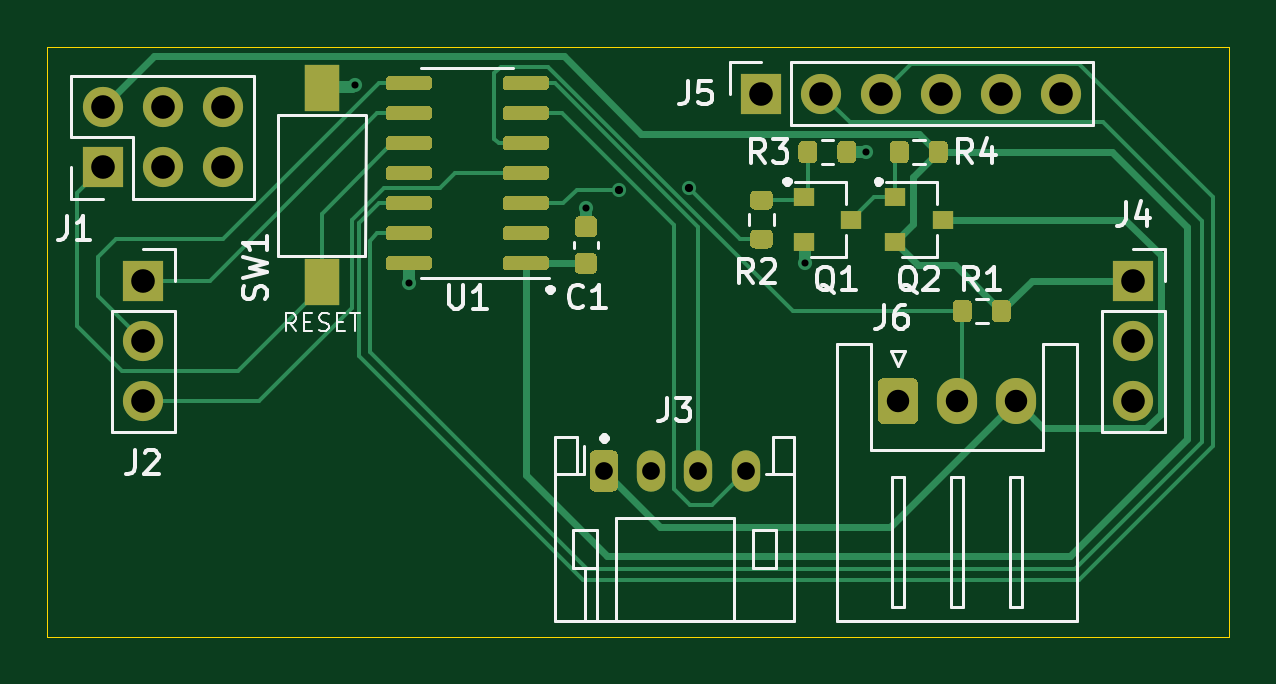
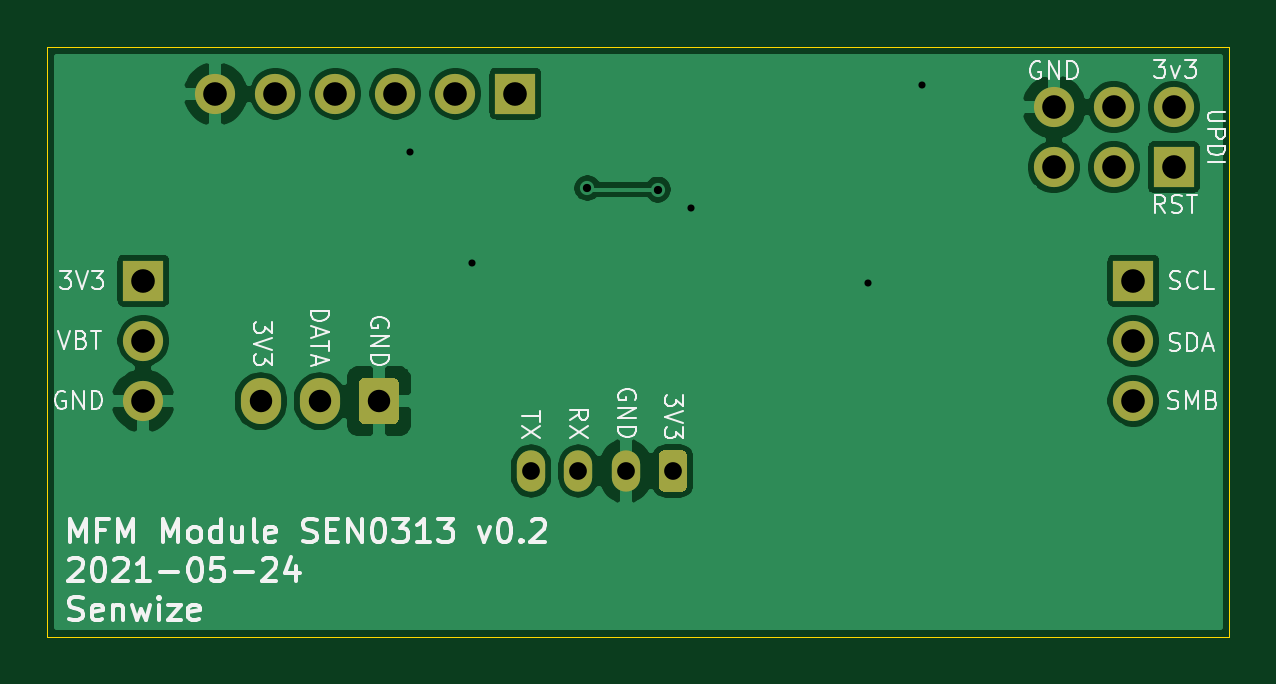
Circuit board: 10 layer files. Board 50.0 x 25.0 mm.
- bottom_copper: MFM-Module-SEN0313-B_Cu.gbr (46979 bytes)
- bottom_mask: MFM-Module-SEN0313-B_Mask.gbr (1899 bytes)
- paste: MFM-Module-SEN0313-B_Paste.gbr (491 bytes)
- bottom_silk: MFM-Module-SEN0313-B_SilkS.gbr (20750 bytes)
- outline: MFM-Module-SEN0313-Edge_Cuts.gbr (649 bytes)
- top_copper: MFM-Module-SEN0313-F_Cu.gbr (19145 bytes)
- top_mask: MFM-Module-SEN0313-F_Mask.gbr (9983 bytes)
- paste: MFM-Module-SEN0313-F_Paste.gbr (8575 bytes)
- top_silk: MFM-Module-SEN0313-F_SilkS.gbr (14777 bytes)
- drill: MFM-Module-SEN0313.drl (738 bytes)

=== bottom_copper: MFM-Module-SEN0313-B_Cu.gbr (46979 bytes, source omitted) ===
=== bottom_mask: MFM-Module-SEN0313-B_Mask.gbr ===
%TF.GenerationSoftware,KiCad,Pcbnew,(5.1.9-0-10_14)*%
%TF.CreationDate,2021-05-24T21:49:32+02:00*%
%TF.ProjectId,MFM-Module-SEN0313,4d464d2d-4d6f-4647-956c-652d53454e30,rev?*%
%TF.SameCoordinates,PX82714f8PY6141b48*%
%TF.FileFunction,Soldermask,Bot*%
%TF.FilePolarity,Negative*%
%FSLAX46Y46*%
G04 Gerber Fmt 4.6, Leading zero omitted, Abs format (unit mm)*
G04 Created by KiCad (PCBNEW (5.1.9-0-10_14)) date 2021-05-24 21:49:32*
%MOMM*%
%LPD*%
G01*
G04 APERTURE LIST*
%ADD10R,1.700000X1.700000*%
%ADD11O,1.700000X1.700000*%
%ADD12O,1.700000X1.950000*%
%ADD13O,1.200000X1.750000*%
G04 APERTURE END LIST*
D10*
%TO.C,J1*%
X2349500Y19875500D03*
D11*
X2349500Y22415500D03*
X4889500Y19875500D03*
X4889500Y22415500D03*
X7429500Y19875500D03*
X7429500Y22415500D03*
%TD*%
%TO.C,J6*%
G36*
G01*
X35157001Y9244500D02*
X35157001Y10694500D01*
G75*
G02*
X35407001Y10944500I250000J0D01*
G01*
X36607001Y10944500D01*
G75*
G02*
X36857001Y10694500I0J-250000D01*
G01*
X36857001Y9244500D01*
G75*
G02*
X36607001Y8994500I-250000J0D01*
G01*
X35407001Y8994500D01*
G75*
G02*
X35157001Y9244500I0J250000D01*
G01*
G37*
D12*
X38507001Y9969500D03*
X41007001Y9969500D03*
%TD*%
%TO.C,J3*%
G36*
G01*
X22957001Y6385498D02*
X22957001Y7635500D01*
G75*
G02*
X23207000Y7885499I249999J0D01*
G01*
X23907002Y7885499D01*
G75*
G02*
X24157001Y7635500I0J-249999D01*
G01*
X24157001Y6385498D01*
G75*
G02*
X23907002Y6135499I-249999J0D01*
G01*
X23207000Y6135499D01*
G75*
G02*
X22957001Y6385498I0J249999D01*
G01*
G37*
D13*
X25557001Y7010499D03*
X27557001Y7010499D03*
X29557001Y7010499D03*
%TD*%
D10*
%TO.C,J2*%
X4064000Y15062200D03*
D11*
X4064000Y12522200D03*
X4064000Y9982200D03*
%TD*%
D10*
%TO.C,J4*%
X45974000Y15062200D03*
D11*
X45974000Y12522200D03*
X45974000Y9982200D03*
%TD*%
D10*
%TO.C,J5*%
X30226000Y22987000D03*
D11*
X32766000Y22987000D03*
X35306000Y22987000D03*
X37846000Y22987000D03*
X40386000Y22987000D03*
X42926000Y22987000D03*
%TD*%
M02*

=== paste: MFM-Module-SEN0313-B_Paste.gbr ===
%TF.GenerationSoftware,KiCad,Pcbnew,(5.1.9-0-10_14)*%
%TF.CreationDate,2021-05-24T21:49:32+02:00*%
%TF.ProjectId,MFM-Module-SEN0313,4d464d2d-4d6f-4647-956c-652d53454e30,rev?*%
%TF.SameCoordinates,PX82714f8PY6141b48*%
%TF.FileFunction,Paste,Bot*%
%TF.FilePolarity,Positive*%
%FSLAX46Y46*%
G04 Gerber Fmt 4.6, Leading zero omitted, Abs format (unit mm)*
G04 Created by KiCad (PCBNEW (5.1.9-0-10_14)) date 2021-05-24 21:49:32*
%MOMM*%
%LPD*%
G01*
G04 APERTURE LIST*
G04 APERTURE END LIST*
M02*

=== bottom_silk: MFM-Module-SEN0313-B_SilkS.gbr (20750 bytes, source omitted) ===
=== outline: MFM-Module-SEN0313-Edge_Cuts.gbr ===
%TF.GenerationSoftware,KiCad,Pcbnew,(5.1.9-0-10_14)*%
%TF.CreationDate,2021-05-24T21:49:32+02:00*%
%TF.ProjectId,MFM-Module-SEN0313,4d464d2d-4d6f-4647-956c-652d53454e30,rev?*%
%TF.SameCoordinates,PX82714f8PY6141b48*%
%TF.FileFunction,Profile,NP*%
%FSLAX46Y46*%
G04 Gerber Fmt 4.6, Leading zero omitted, Abs format (unit mm)*
G04 Created by KiCad (PCBNEW (5.1.9-0-10_14)) date 2021-05-24 21:49:32*
%MOMM*%
%LPD*%
G01*
G04 APERTURE LIST*
%TA.AperFunction,Profile*%
%ADD10C,0.050000*%
%TD*%
G04 APERTURE END LIST*
D10*
X0Y24955500D02*
X0Y0D01*
X50038000Y24955500D02*
X0Y24955500D01*
X50038000Y0D02*
X50038000Y24955500D01*
X0Y0D02*
X50038000Y0D01*
M02*

=== top_copper: MFM-Module-SEN0313-F_Cu.gbr (19145 bytes, source omitted) ===
=== top_mask: MFM-Module-SEN0313-F_Mask.gbr (9983 bytes, source omitted) ===
=== paste: MFM-Module-SEN0313-F_Paste.gbr (8575 bytes, source omitted) ===
=== top_silk: MFM-Module-SEN0313-F_SilkS.gbr (14777 bytes, source omitted) ===
=== drill: MFM-Module-SEN0313.drl ===
M48
; DRILL file {KiCad (5.1.9-0-10_14)} date Monday, May 24, 2021 at 09:49:08 PM
; FORMAT={3:3/ absolute / metric / suppress leading zeros}
; #@! TF.CreationDate,2021-05-24T21:49:08+02:00
; #@! TF.GenerationSoftware,Kicad,Pcbnew,(5.1.9-0-10_14)
FMAT,2
METRIC,TZ
T1C0.300
T2C0.350
T3C0.750
T4C0.950
T5C1.000
%
G90
G05
T1
X13001Y23372
X15304Y14986
X22796Y18144
X32067Y15811
X34671Y20511
T2
X24194Y18923
X27178Y18987
T3
X23557Y7010
X25557Y7010
X27557Y7010
X29557Y7010
T4
X36007Y9970
X38507Y9970
X41007Y9970
T5
X2350Y22415
X2350Y19876
X4064Y15062
X4064Y12522
X4064Y9982
X4889Y22415
X4889Y19876
X7430Y22415
X7430Y19876
X30226Y22987
X32766Y22987
X35306Y22987
X37846Y22987
X40386Y22987
X42926Y22987
X45974Y15062
X45974Y12522
X45974Y9982
T0
M30

